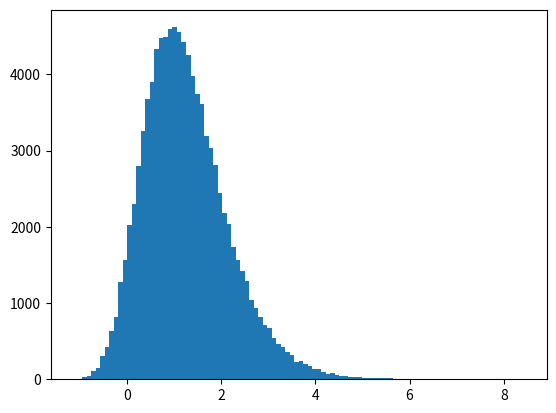

The matplotlib source for this figure:
#python 3 file created by Choi, Seokjun

#get gamma-distributed random samples
#using exponential samples achived by inverse-cdf method

from math import exp, log
from random import uniform, seed

import matplotlib.pyplot as plt


class ExponentialSampler:
    def __init__(self, param_scale):
        self.param_scale = param_scale

    def exponential_sampler(self):
        unif_sample = uniform(0,1)
        return (-self.param_scale*log(unif_sample))

    def get_exponential_sample(self, number_of_smpl):
        result = []
        for _ in range(0, number_of_smpl):
            result.append(self.exponential_sampler())
        return result

class GammaSampler(ExponentialSampler):
    def __init__(self, param_alpha, param_beta):
        if param_alpha%1 != 0:
            raise ValueError("alpha should be integer")
        self.param_alpha = param_alpha
        self.param_scale = param_beta
    
    def gamma_sampler(self):
        exp_samples = self.get_exponential_sample(self.param_alpha)
        product = 1
        for smpl in exp_samples:
            product = product * smpl
        return (-1 * log(product) * self.param_scale)
    
    def get_gamma_sample(self, number_of_smpl):
        result = []
        for _ in range(0, number_of_smpl):
            result.append(self.gamma_sampler())
        return result


if __name__ == "__main__":
    print('run as main')
    # EXPsampler = ExponentialSampler(0.5)
    # print(EXPsampler.get_exponential_sample(10))

    seed(2019-311-252)
    GAMMAsampler = GammaSampler(2,0.5)
    print(GAMMAsampler.get_gamma_sample(10))

    plt.hist(GAMMAsampler.get_gamma_sample(100000), bins=100)
    plt.show()
